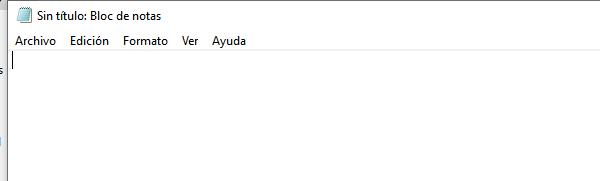
Task: Este proyecto contiene todas las clases vistas en el curso de RPA
Workflow: EscribirTextoEnNotepad

Step 1: Abrir Aplicacion Notepad - Escribir mi primer texto on the element in window 'Sin título: Bloc de notas' (notepad.exe)
